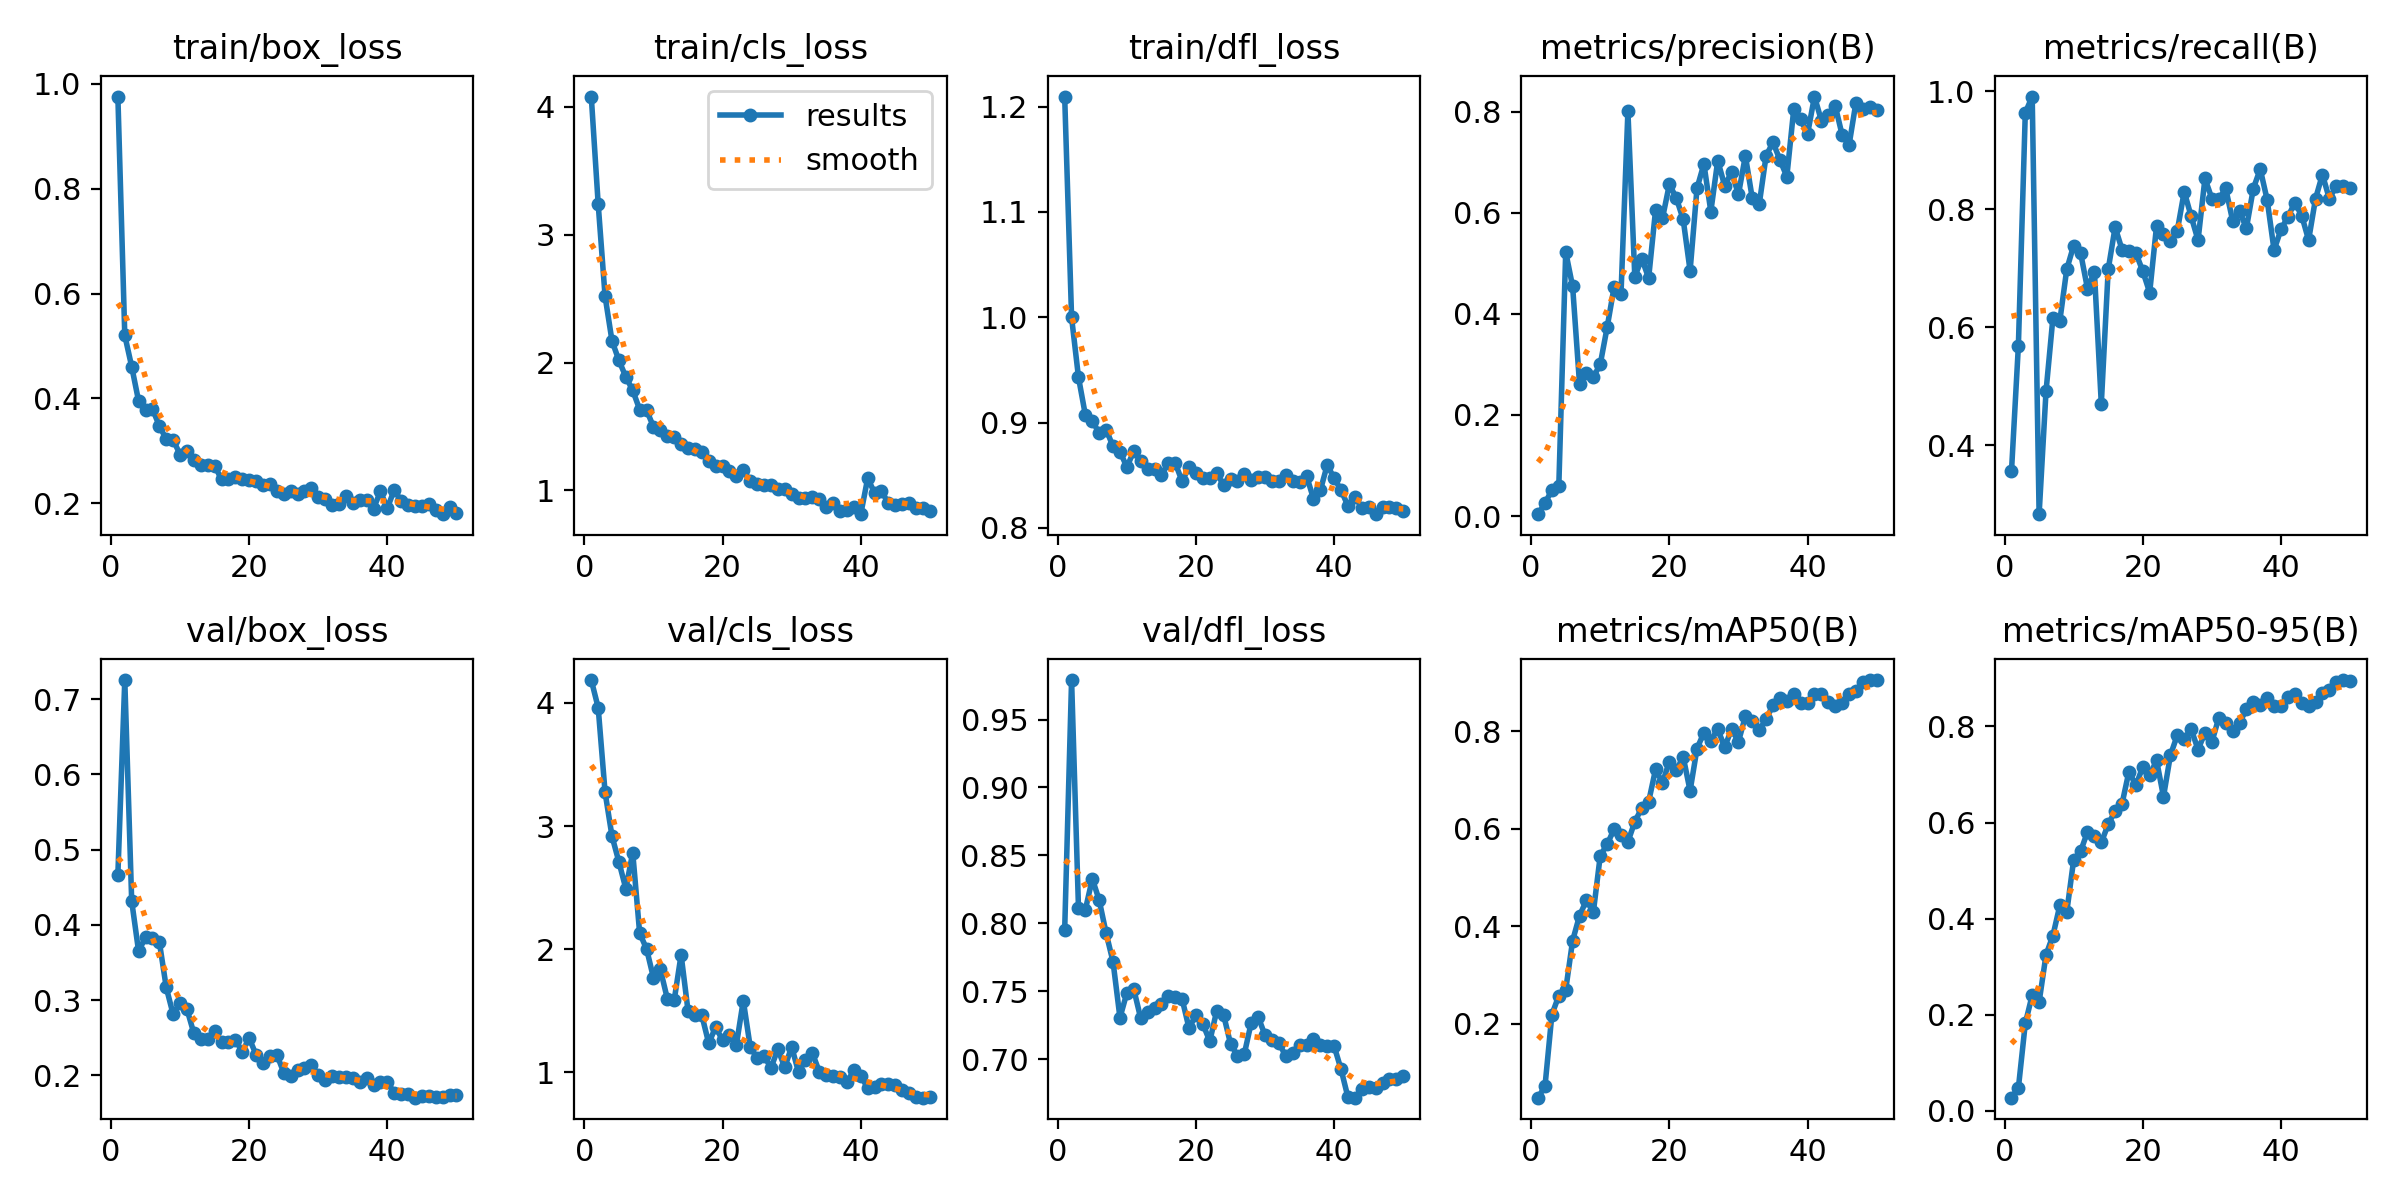

The file beside this chart, header and first rows:
epoch, time, train/box_loss, train/cls_loss, train/dfl_loss, metrics/precision(B), metrics/recall(B), metrics/mAP50(B), metrics/mAP50-95(B), val/box_loss, val/cls_loss, val/dfl_loss, lr/pg0, lr/pg1, lr/pg2
1, 224.2, 0.9758, 4.081, 1.209, 0.00373, 0.3557, 0.04802, 0.02745, 0.4668, 4.186, 0.7951, 9.375e-05, 9.375e-05, 9.375e-05
2, 437.6, 0.5203, 3.24, 0.9998, 0.02553, 0.569, 0.07138, 0.04755, 0.7252, 3.962, 0.979, 0.0001899, 0.0001899, 0.0001899
3, 649, 0.4607, 2.517, 0.9429, 0.05142, 0.9638, 0.2186, 0.1819, 0.4315, 3.273, 0.811, 0.0002821, 0.0002821, 0.0002821
4, 860.7, 0.3951, 2.169, 0.9069, 0.0592, 0.9912, 0.2572, 0.241, 0.3647, 2.917, 0.8102, 0.0003704, 0.0003704, 0.0003704
5, 1074, 0.3775, 2.016, 0.9019, 0.5224, 0.2833, 0.2694, 0.2265, 0.3835, 2.708, 0.8328, 0.0004546, 0.0004546, 0.0004546
6, 1282, 0.38, 1.888, 0.8897, 0.4541, 0.4915, 0.3703, 0.3247, 0.3818, 2.491, 0.817, 0.000535, 0.000535, 0.000535
7, 1492, 0.3479, 1.782, 0.8933, 0.2612, 0.6164, 0.4214, 0.3649, 0.3773, 2.784, 0.7928, 0.0005508, 0.0005508, 0.0005508
8, 1706, 0.3223, 1.632, 0.8774, 0.2833, 0.6113, 0.453, 0.4276, 0.3168, 2.13, 0.7718, 0.0005384, 0.0005384, 0.0005384
9, 1913, 0.321, 1.627, 0.8725, 0.2748, 0.6984, 0.4288, 0.4135, 0.2809, 2.002, 0.7307, 0.000526, 0.000526, 0.000526
10, 2120, 0.2932, 1.497, 0.8578, 0.3005, 0.7387, 0.5448, 0.5225, 0.2966, 1.766, 0.7489, 0.0005136, 0.0005136, 0.0005136
11, 2330, 0.3002, 1.469, 0.8728, 0.3737, 0.7263, 0.5679, 0.54, 0.2878, 1.834, 0.7516, 0.0005012, 0.0005012, 0.0005012
12, 2545, 0.2831, 1.425, 0.8631, 0.4528, 0.6656, 0.5991, 0.5805, 0.2557, 1.598, 0.7302, 0.0004889, 0.0004889, 0.0004889
13, 2751, 0.2731, 1.417, 0.856, 0.4392, 0.6942, 0.587, 0.5716, 0.2479, 1.584, 0.7347, 0.0004765, 0.0004765, 0.0004765
14, 2960, 0.2725, 1.364, 0.8558, 0.8005, 0.4703, 0.573, 0.5585, 0.2478, 1.954, 0.7379, 0.0004641, 0.0004641, 0.0004641
15, 3171, 0.2717, 1.334, 0.8504, 0.4732, 0.6983, 0.6142, 0.5963, 0.2586, 1.499, 0.741, 0.0004518, 0.0004518, 0.0004518
16, 3380, 0.2458, 1.323, 0.8617, 0.5095, 0.7698, 0.6424, 0.6241, 0.2442, 1.466, 0.7469, 0.0004394, 0.0004394, 0.0004394
17, 3589, 0.247, 1.302, 0.8616, 0.4709, 0.7318, 0.6551, 0.639, 0.2436, 1.462, 0.746, 0.000427, 0.000427, 0.000427
18, 3799, 0.2507, 1.225, 0.8442, 0.605, 0.7289, 0.7215, 0.7062, 0.2472, 1.233, 0.7443, 0.0004146, 0.0004146, 0.0004146
19, 4015, 0.2455, 1.191, 0.858, 0.589, 0.726, 0.6944, 0.6772, 0.2315, 1.367, 0.7228, 0.0004022, 0.0004022, 0.0004022
20, 4228, 0.2444, 1.189, 0.8519, 0.6562, 0.6953, 0.7377, 0.7158, 0.2493, 1.258, 0.7328, 0.0003899, 0.0003899, 0.0003899
21, 4441, 0.2432, 1.151, 0.847, 0.6295, 0.659, 0.7197, 0.6986, 0.2274, 1.305, 0.7259, 0.0003775, 0.0003775, 0.0003775
22, 4653, 0.2341, 1.111, 0.8477, 0.5868, 0.7723, 0.7473, 0.7293, 0.2167, 1.222, 0.7134, 0.0003651, 0.0003651, 0.0003651
23, 4868, 0.2371, 1.157, 0.852, 0.4853, 0.7588, 0.6778, 0.6539, 0.2251, 1.581, 0.7357, 0.0003527, 0.0003527, 0.0003527
24, 5085, 0.2239, 1.071, 0.8406, 0.6486, 0.7459, 0.7643, 0.74, 0.2276, 1.205, 0.7326, 0.0003404, 0.0003404, 0.0003404
25, 5304, 0.2177, 1.052, 0.8464, 0.6966, 0.764, 0.797, 0.7821, 0.2036, 1.114, 0.7116, 0.000328, 0.000328, 0.000328
26, 5526, 0.2239, 1.04, 0.8446, 0.6025, 0.8301, 0.7807, 0.7745, 0.1996, 1.135, 0.7027, 0.0003156, 0.0003156, 0.0003156
27, 5745, 0.2173, 1.043, 0.8511, 0.703, 0.7881, 0.8042, 0.7946, 0.207, 1.033, 0.7041, 0.0003033, 0.0003033, 0.0003033
28, 5960, 0.2239, 1.009, 0.8455, 0.6538, 0.7477, 0.7676, 0.7519, 0.2102, 1.186, 0.727, 0.0002909, 0.0002909, 0.0002909
29, 6160, 0.2299, 1.014, 0.8485, 0.6801, 0.8524, 0.8038, 0.7867, 0.2134, 1.039, 0.7313, 0.0002785, 0.0002785, 0.0002785
30, 6361, 0.2128, 0.9689, 0.8486, 0.6366, 0.8183, 0.7787, 0.7676, 0.2002, 1.206, 0.7177, 0.0002661, 0.0002661, 0.0002661
31, 6565, 0.208, 0.9368, 0.8446, 0.7127, 0.8169, 0.8305, 0.8177, 0.1936, 0.9974, 0.7142, 0.0002538, 0.0002538, 0.0002538
32, 6769, 0.1974, 0.9397, 0.8446, 0.6284, 0.8357, 0.8208, 0.8073, 0.1997, 1.1, 0.7122, 0.0002414, 0.0002414, 0.0002414
33, 6971, 0.1997, 0.944, 0.8504, 0.6165, 0.781, 0.8027, 0.7907, 0.1974, 1.155, 0.7023, 0.000229, 0.000229, 0.000229
34, 7171, 0.2137, 0.9285, 0.8449, 0.7129, 0.7966, 0.8241, 0.8081, 0.1973, 1.003, 0.7049, 0.0002166, 0.0002166, 0.0002166
35, 7372, 0.2013, 0.8655, 0.8432, 0.7394, 0.7682, 0.8537, 0.8353, 0.1965, 0.9797, 0.7104, 0.0002043, 0.0002043, 0.0002043
36, 7572, 0.2069, 0.9032, 0.8495, 0.7045, 0.8352, 0.8679, 0.8501, 0.1916, 0.9714, 0.7107, 0.0001919, 0.0001919, 0.0001919
37, 7778, 0.2055, 0.8358, 0.8278, 0.6716, 0.8682, 0.862, 0.844, 0.1961, 0.9579, 0.7148, 0.0001795, 0.0001795, 0.0001795
38, 7981, 0.1901, 0.8481, 0.8356, 0.8047, 0.8162, 0.8757, 0.8598, 0.1874, 0.9175, 0.7107, 0.0001671, 0.0001671, 0.0001671
39, 8184, 0.2228, 0.8663, 0.8599, 0.7846, 0.7309, 0.8577, 0.8421, 0.1914, 1.016, 0.7099, 0.0001547, 0.0001547, 0.0001547
40, 8385, 0.1909, 0.8131, 0.847, 0.7559, 0.7659, 0.8579, 0.8415, 0.1909, 0.9698, 0.7096, 0.0001424, 0.0001424, 0.0001424
41, 8584, 0.226, 1.094, 0.8358, 0.8299, 0.7872, 0.8755, 0.8603, 0.1767, 0.8711, 0.6926, 0.00013, 0.00013, 0.00013
42, 8783, 0.2042, 0.9797, 0.8208, 0.7823, 0.8112, 0.8762, 0.8671, 0.175, 0.882, 0.672, 0.0001176, 0.0001176, 0.0001176
43, 8982, 0.1962, 0.994, 0.8295, 0.7941, 0.7895, 0.8605, 0.8494, 0.1753, 0.9036, 0.6718, 0.0001052, 0.0001052, 0.0001052
44, 9180, 0.1948, 0.8976, 0.8193, 0.8117, 0.7478, 0.851, 0.8426, 0.1703, 0.9014, 0.678, 9.2875e-05, 9.2875e-05, 9.2875e-05
45, 9380, 0.1941, 0.8872, 0.8194, 0.7541, 0.818, 0.8573, 0.8503, 0.1719, 0.8922, 0.6796, 8.05e-05, 8.05e-05, 8.05e-05
46, 9579, 0.1982, 0.8959, 0.813, 0.7336, 0.8589, 0.8758, 0.8689, 0.172, 0.8506, 0.6793, 6.8125e-05, 6.8125e-05, 6.8125e-05
47, 9780, 0.1872, 0.9039, 0.8194, 0.818, 0.8179, 0.8828, 0.8764, 0.1716, 0.8264, 0.6825, 5.575e-05, 5.575e-05, 5.575e-05
48, 9981, 0.1794, 0.8619, 0.82, 0.8058, 0.8399, 0.9, 0.8921, 0.1714, 0.7954, 0.6853, 4.3375e-05, 4.3375e-05, 4.3375e-05
49, 10182, 0.1929, 0.862, 0.8187, 0.81, 0.8402, 0.905, 0.8965, 0.1733, 0.7923, 0.6859, 3.1e-05, 3.1e-05, 3.1e-05
50, 10381, 0.1807, 0.8393, 0.8158, 0.8026, 0.8364, 0.9044, 0.8947, 0.1733, 0.7981, 0.6878, 1.8625e-05, 1.8625e-05, 1.8625e-05
